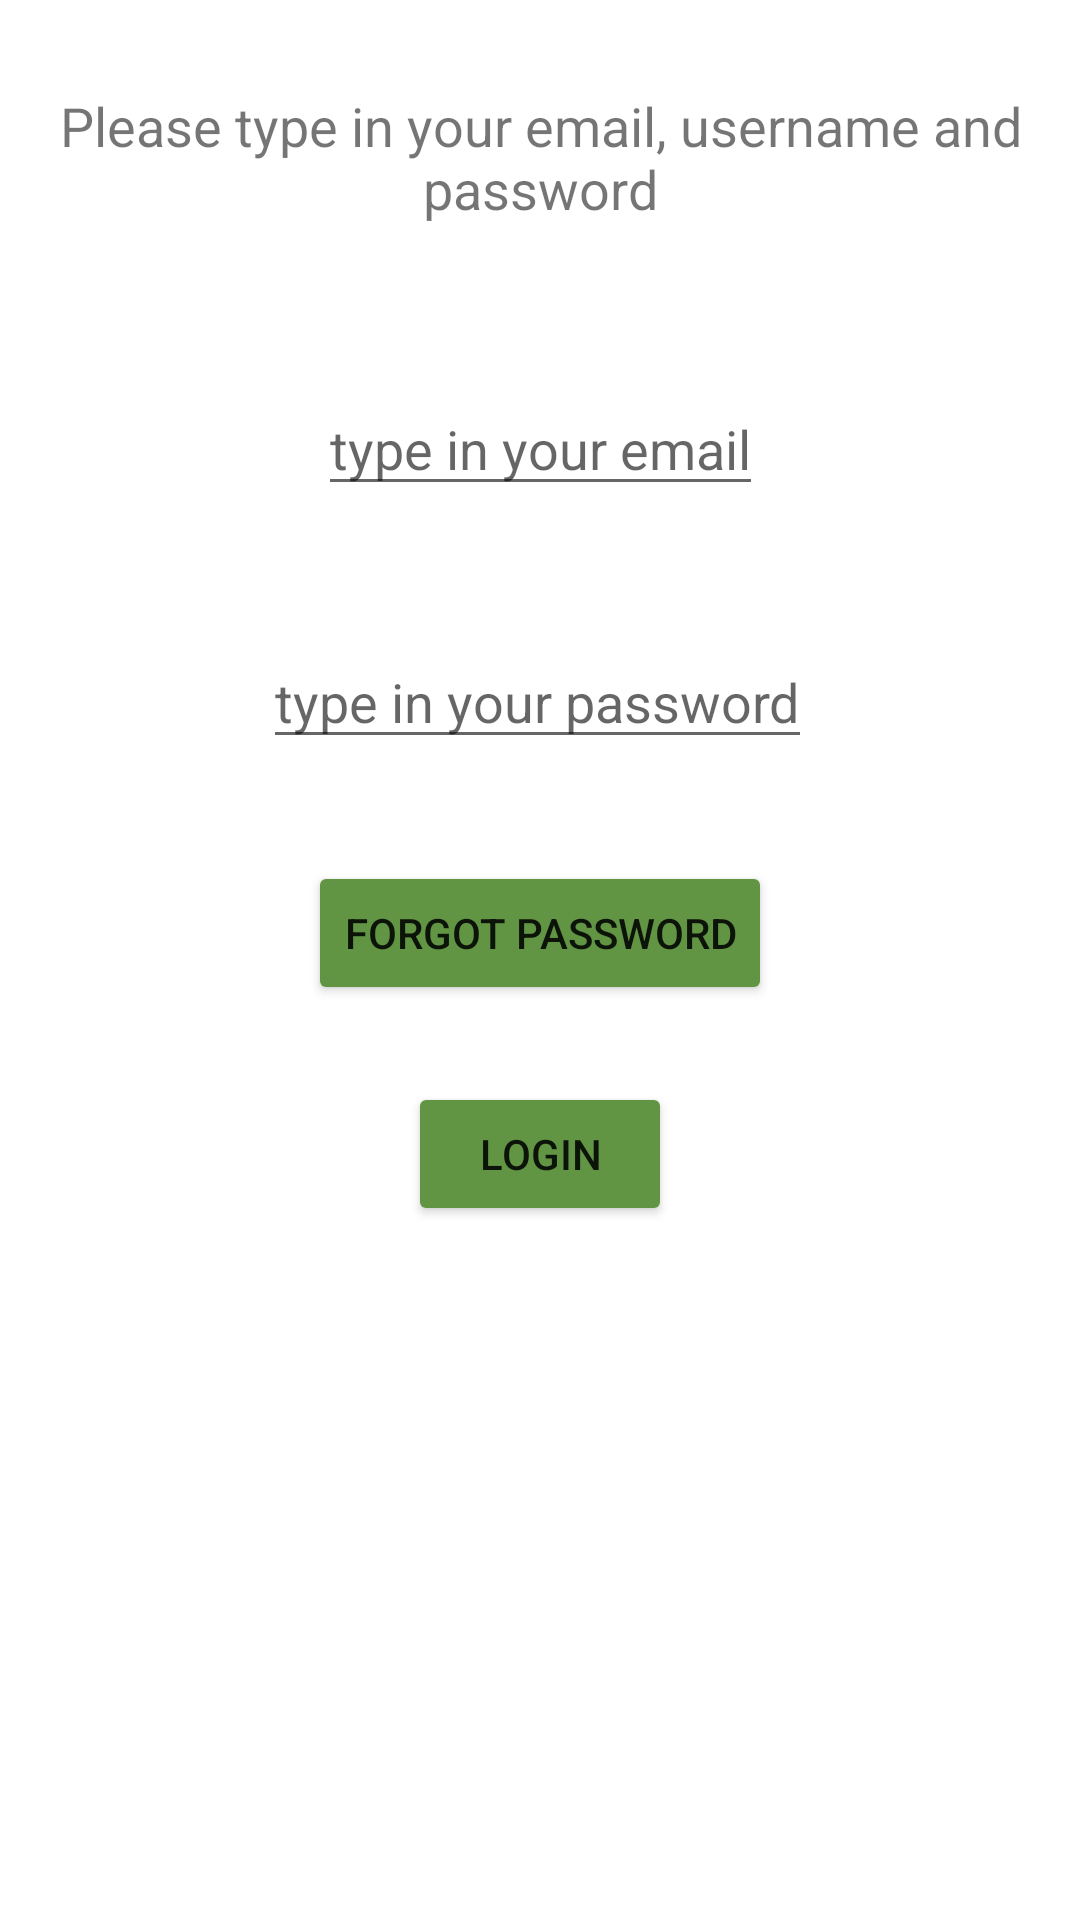

Produce the Android XML layout that renders to this screen, including the resource entries it uses.
<!-- AndroidManifest.xml: application theme Theme.StockMonitoring -->
<!-- res/layout/login_screen.xml -->
<?xml version="1.0" encoding="utf-8"?>

<androidx.constraintlayout.widget.ConstraintLayout xmlns:android="http://schemas.android.com/apk/res/android"
    xmlns:tools="http://schemas.android.com/tools"
    android:layout_width="match_parent"
    android:layout_height="match_parent"
    xmlns:app="http://schemas.android.com/apk/res-auto">
    

    <TextView
        android:id="@+id/title"
        android:layout_width="wrap_content"
        android:layout_height="wrap_content"
        android:text="Please type in your email, username and password"
        android:textAlignment="center"
        android:textSize="18dp"
        app:layout_constraintBottom_toBottomOf="parent"
        app:layout_constraintEnd_toEndOf="parent"
        app:layout_constraintStart_toStartOf="parent"
        app:layout_constraintTop_toTopOf="parent"
        app:layout_constraintVertical_bias="0.05" />

    <EditText
        android:id="@+id/loginEmailInput"
        android:layout_width="wrap_content"
        android:layout_height="wrap_content"
        android:hint="type in your email"
        android:onClick="userIdentify"
        app:layout_constraintBottom_toBottomOf="parent"
        app:layout_constraintEnd_toEndOf="parent"
        app:layout_constraintStart_toStartOf="parent"
        app:layout_constraintTop_toBottomOf="@+id/title"
        app:layout_constraintVertical_bias="0.1" />

    <EditText
        android:id="@+id/loginPasswordInput"
        android:layout_width="wrap_content"
        android:layout_height="wrap_content"
        android:hint="type in your password"
        android:inputType="numberPassword"
        app:layout_constraintBottom_toBottomOf="parent"
        app:layout_constraintEnd_toEndOf="parent"
        app:layout_constraintHorizontal_bias="0.496"
        app:layout_constraintStart_toStartOf="parent"
        app:layout_constraintTop_toBottomOf="@+id/loginEmailInput"
        app:layout_constraintVertical_bias="0.1" />

    <Button
        android:id="@+id/btnForgotPassword"
        android:layout_width="wrap_content"
        android:layout_height="wrap_content"
        android:text="forgot password"
        android:onClick="forgotPassword"
        android:backgroundTint="#619543"
        app:layout_constraintBottom_toBottomOf="parent"
        app:layout_constraintEnd_toEndOf="parent"
        app:layout_constraintHorizontal_bias="0.5"
        app:layout_constraintStart_toStartOf="parent"
        app:layout_constraintTop_toBottomOf="@+id/loginPasswordInput"
        app:layout_constraintVertical_bias="0.1" />

    <Button
        android:id="@+id/btnLogin"
        android:layout_width="wrap_content"
        android:layout_height="wrap_content"
        android:onClick="userIdentify"
        android:text="Login"
        android:backgroundTint="#619543"
        app:layout_constraintBottom_toBottomOf="parent"
        app:layout_constraintEnd_toEndOf="parent"
        app:layout_constraintHorizontal_bias="0.5"
        app:layout_constraintStart_toStartOf="parent"
        app:layout_constraintTop_toBottomOf="@+id/btnForgotPassword"
        app:layout_constraintVertical_bias="0.1" />


</androidx.constraintlayout.widget.ConstraintLayout>
<!-- resources referenced by this layout -->
<resources>
  <style name="Theme.StockMonitoring" parent="Theme.MaterialComponents.DayNight.DarkActionBar">
          
          <item name="colorPrimary">@color/purple_500</item>
          <item name="colorPrimaryVariant">@color/purple_700</item>
          <item name="colorOnPrimary">@color/white</item>
          
          <item name="colorSecondary">@color/teal_200</item>
          <item name="colorSecondaryVariant">@color/teal_700</item>
          <item name="colorOnSecondary">@color/black</item>
          
          <item name="android:statusBarColor" tools:targetApi="l">?attr/colorPrimaryVariant</item>
          
      </style>
  <!-- not gathered from this repository: default colours our renderer supplied (Android Studio template values) -->
  <color name="purple_500">#FF6200EE</color>
  <color name="purple_700">#FF3700B3</color>
  <color name="teal_200">#FF03DAC5</color>
  <color name="teal_700">#FF018786</color>
  <color name="black">#FF000000</color>
  <color name="white">#FFFFFFFF</color>
</resources>
